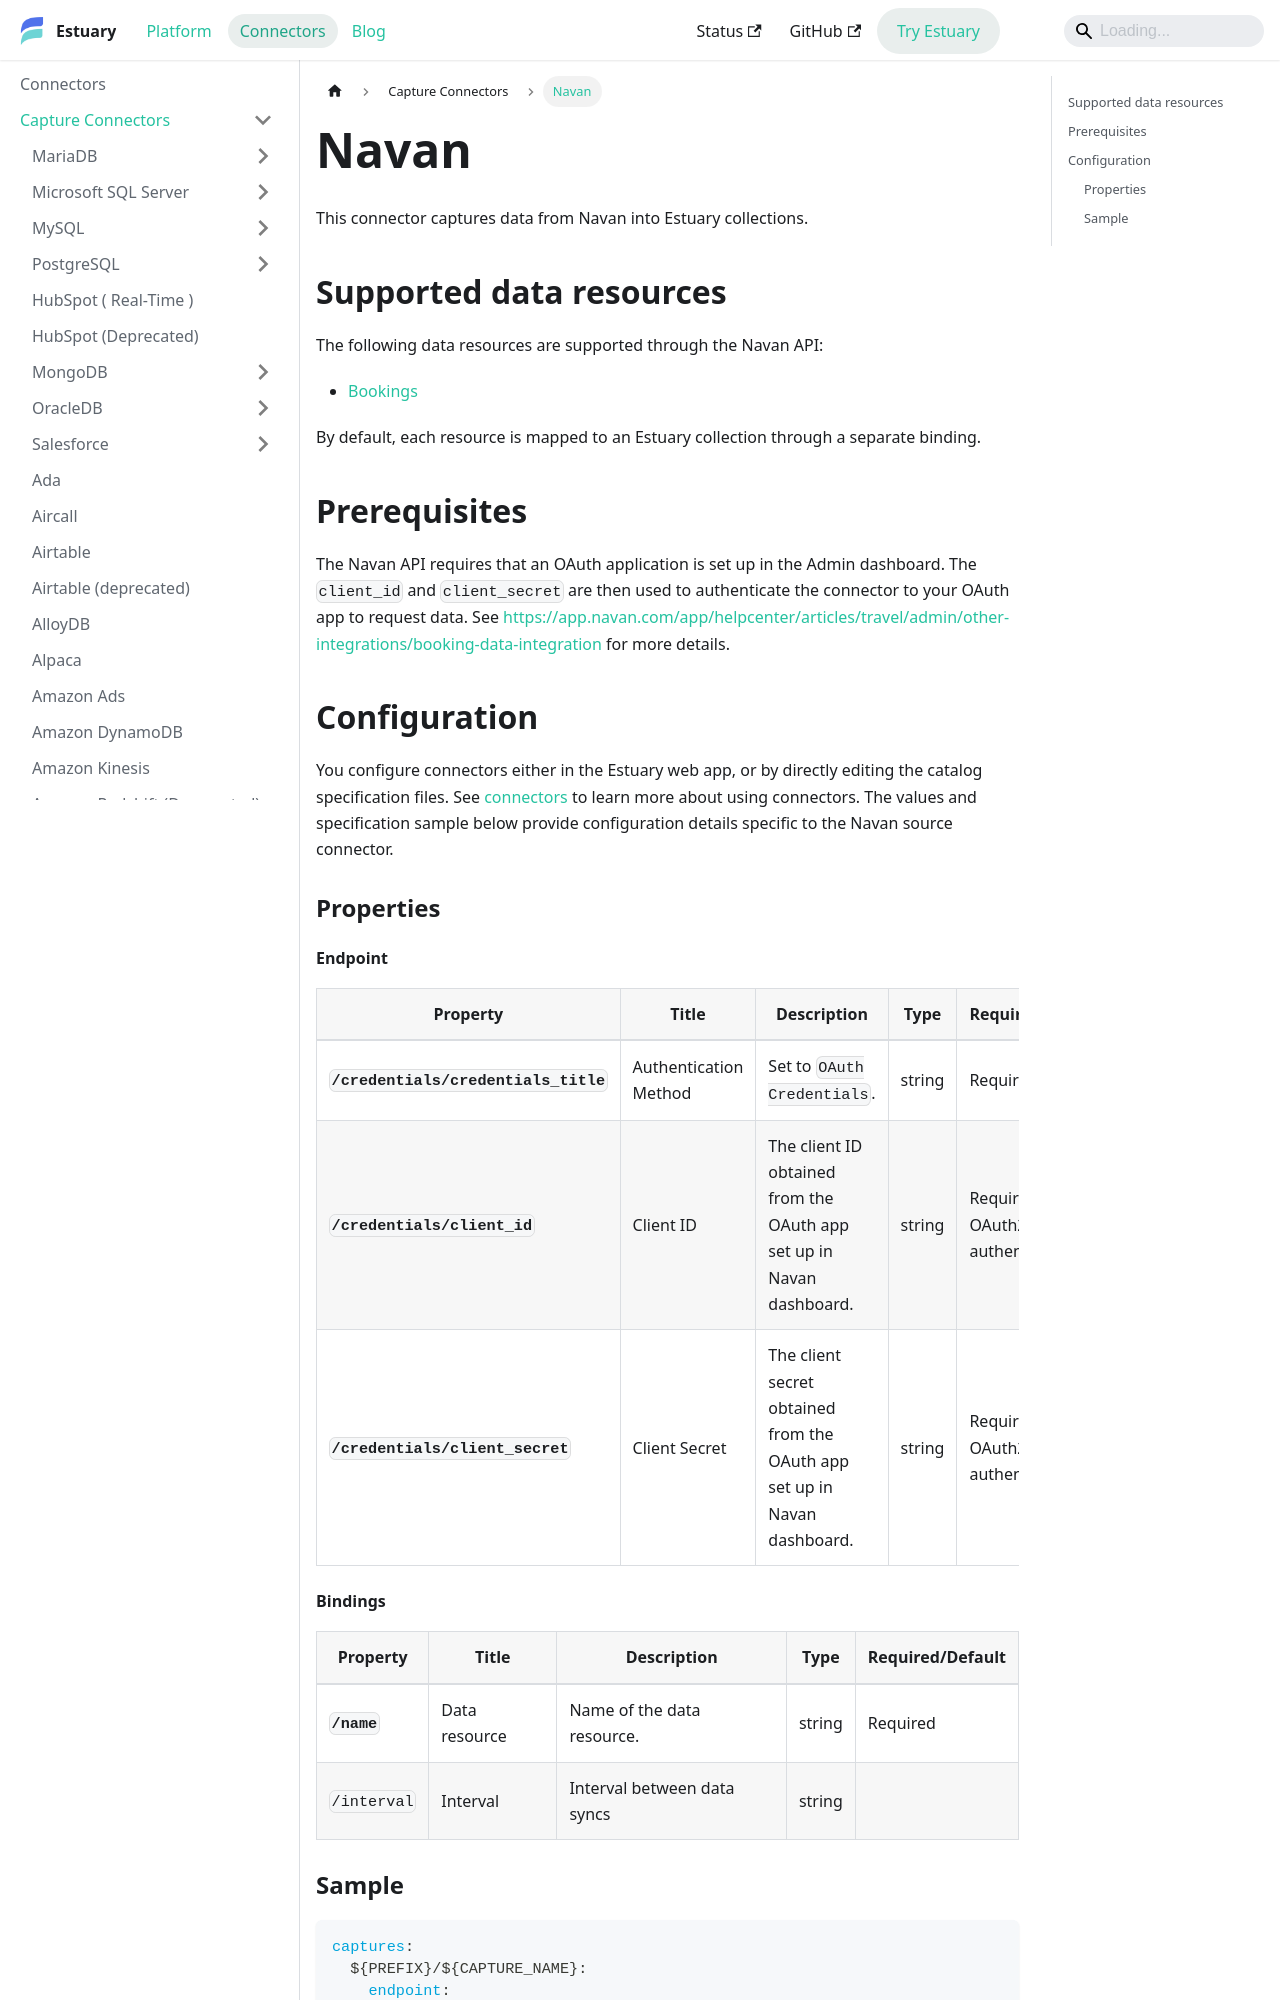

repository: estuary/flow · page: reference/Connectors/capture-connectors/navan/index.html · generator: docusaurus

---
description: Capture Navan booking data through Estuary's connector using a Navan OAuth application. Supports configurable sync interval settings.
---

# Navan

This connector captures data from Navan into Estuary collections.

## Supported data resources

The following data resources are supported through the Navan API:

* [Bookings](https://app.navan.com/app/helpcenter/articles/travel/admin/other-integrations/booking-data-integration)

By default, each resource is mapped to an Estuary collection through a separate binding.

## Prerequisites

The Navan API requires that an OAuth application is set up in the Admin dashboard. The `client_id` and `client_secret` are then used to authenticate the connector to your OAuth app to request data. See https://app.navan.com/app/helpcenter/articles/travel/admin/other-integrations/booking-data-integration for more details.

## Configuration

You configure connectors either in the Estuary web app, or by directly editing the catalog specification files.
See [connectors](../../../concepts/connectors.md#using-connectors) to learn more about using connectors. The values and specification sample below provide configuration details specific to the Navan source connector.

### Properties

#### Endpoint

| Property | Title | Description | Type | Required/Default |
|---|---|---|---|---|
| **`/credentials/credentials_title`** | Authentication Method | Set to `OAuth Credentials`. | string | Required |
| **`/credentials/client_id`** | Client ID | The client ID obtained from the OAuth app set up in Navan dashboard. | string | Required for OAuth2 authentication |
| **`/credentials/client_secret`** | Client Secret | The client secret obtained from the OAuth app set up in Navan dashboard. | string | Required for OAuth2 authentication |
